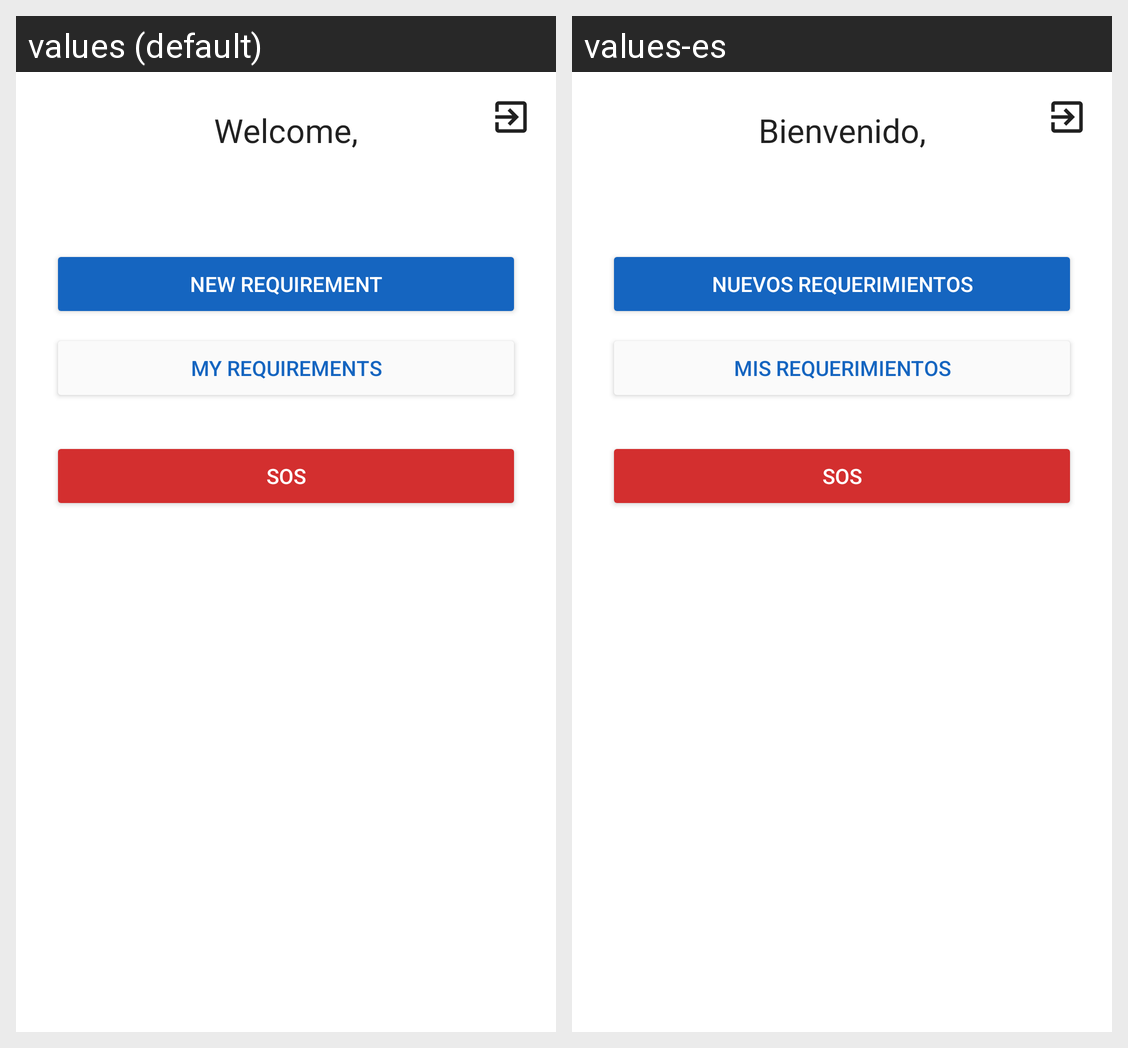

Strings drawn on this Android screen and how each of the app's shown locales translates them:
Android screen res/layout/activity_home.xml rendered under 2 locales, left to right: values (default), values-es. Device: Nexus 5 (rendered at 1080×1920; each locale shown at half size, 540×960, under a caption strip naming it); theme Theme.ZirusUser.
Strings drawn on this screen, with the default value and each locale's value (text and hints the layout hard-codes, and strings that could not be matched under every locale, appear in the picture but are not listed):

welcome_comma
  values: Welcome,
  values-es: Bienvenido,

new_requirement
  values: New requirement
  values-es: Nuevos requerimientos

my_requirements
  values: My requirements
  values-es: Mis requerimientos

sos
  values: SOS
  values-es: SOS
